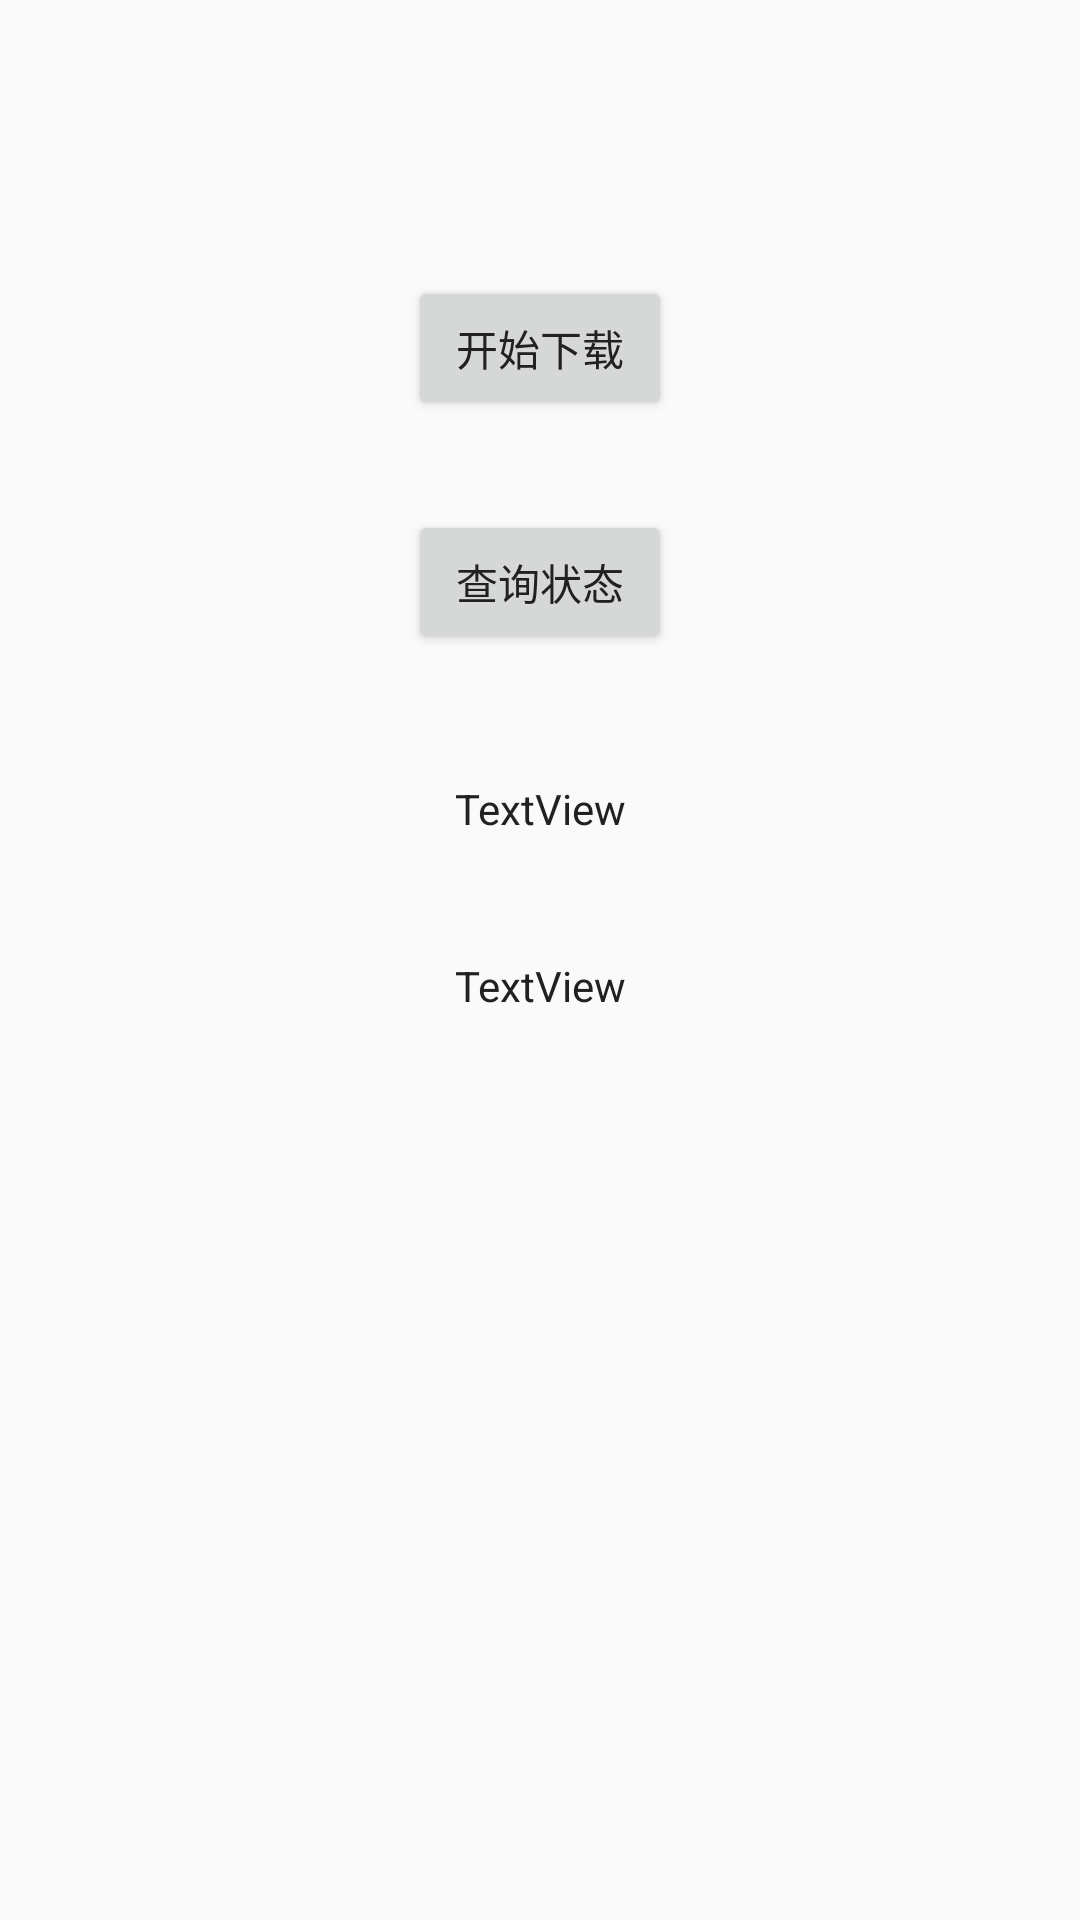

Reconstruct the res/layout file that produces this screen, plus the resources it refers to.
<!-- AndroidManifest.xml: application theme AppTheme -->
<!-- res/layout/content_doc_share.xml -->
<android.support.constraint.ConstraintLayout xmlns:android="http://schemas.android.com/apk/res/android"
    xmlns:app="http://schemas.android.com/apk/res-auto"
    xmlns:tools="http://schemas.android.com/tools"
    android:layout_width="match_parent"
    android:layout_height="match_parent"
    tools:context="com.clverpanda.nfshare.resourceshare.DocShareFrag">


    <Button
        android:id="@+id/test_button"
        android:layout_width="wrap_content"
        android:layout_height="wrap_content"
        android:text="开始下载"
        app:layout_constraintTop_toTopOf="parent"
        android:layout_marginTop="92dp"
        android:layout_marginLeft="8dp"
        app:layout_constraintLeft_toLeftOf="parent"
        android:layout_marginRight="8dp"
        app:layout_constraintRight_toRightOf="parent" />

    <Button
        android:id="@+id/test_button2"
        android:layout_width="wrap_content"
        android:layout_height="wrap_content"
        android:text="查询状态"
        android:layout_marginTop="30dp"
        app:layout_constraintTop_toBottomOf="@+id/test_button"
        android:layout_marginLeft="8dp"
        app:layout_constraintLeft_toLeftOf="@+id/test_button"
        android:layout_marginRight="0dp"
        app:layout_constraintRight_toRightOf="@+id/test_button"
        app:layout_constraintHorizontal_bias="1.0" />

    <TextView
        android:id="@+id/test_textView"
        android:layout_width="wrap_content"
        android:layout_height="wrap_content"
        android:text="TextView"
        android:layout_marginTop="42dp"
        app:layout_constraintTop_toBottomOf="@+id/test_button2"
        android:layout_marginLeft="0dp"
        app:layout_constraintLeft_toLeftOf="@+id/test_button2"
        android:layout_marginRight="8dp"
        app:layout_constraintRight_toRightOf="@+id/test_button2"
        app:layout_constraintHorizontal_bias="0.681" />

    <TextView
        android:id="@+id/test_textView2"
        android:layout_width="wrap_content"
        android:layout_height="wrap_content"
        android:text="TextView"
        android:layout_marginTop="40dp"
        app:layout_constraintTop_toBottomOf="@+id/test_textView"
        android:layout_marginLeft="8dp"
        app:layout_constraintLeft_toLeftOf="@+id/test_textView"
        android:layout_marginRight="0dp"
        app:layout_constraintRight_toRightOf="@+id/test_textView"
        app:layout_constraintHorizontal_bias="1.0" />
</android.support.constraint.ConstraintLayout>
<!-- resources referenced by this layout -->
<resources>
  <style name="AppTheme" parent="Theme.AppCompat.Light.DarkActionBar">
          
          <item name="colorPrimary">@color/colorPrimary</item>
          <item name="colorPrimaryDark">@color/colorPrimaryDark</item>
          <item name="colorAccent">@color/colorAccent</item>
          <item name="android:textColor">@color/primary_text</item>
          <item name="android:textColorSecondary">@color/secondary_text</item>
          <item name="android:icon">@color/icons</item>
          <item name="android:divider">@color/divider</item>
      </style>
  <color name="colorPrimary">#ff292929</color>
  <color name="colorPrimaryDark">#ff222222</color>
  <color name="colorAccent">#FF4081</color>
  <color name="primary_text">#212121</color>
  <color name="secondary_text">#757575</color>
  <color name="icons">#FFFFFF</color>
  <color name="divider">#BDBDBD</color>
</resources>
